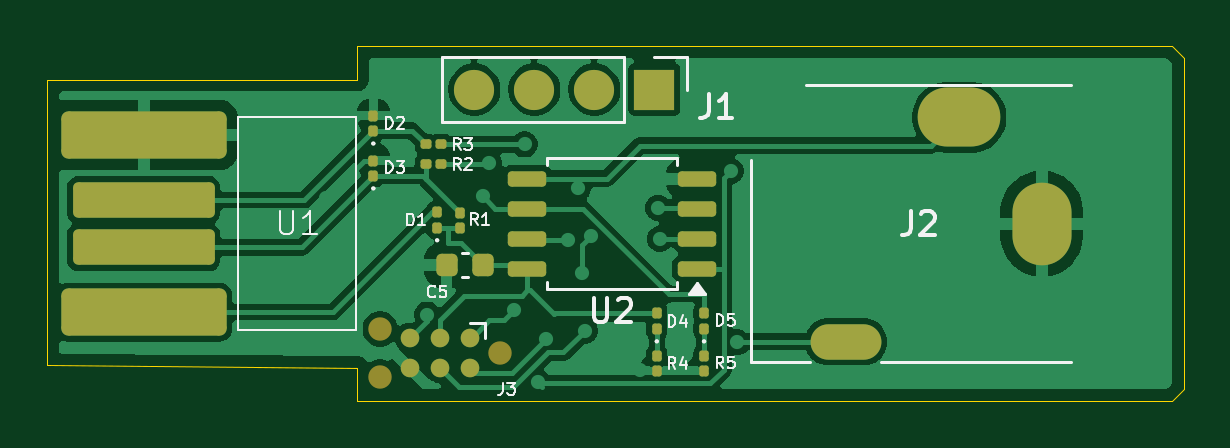
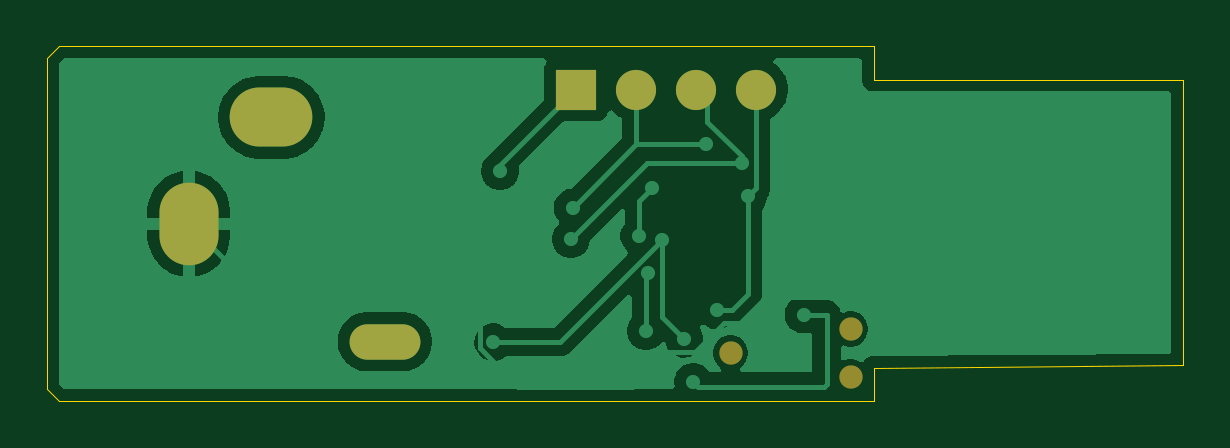
Circuit board: 9 layer files. Board 48.1 x 15.0 mm.
- bottom_copper: iambic-controller-board-B_Cu.gbr (29415 bytes)
- bottom_mask: iambic-controller-board-B_Mask.gbr (956 bytes)
- paste: iambic-controller-board-B_Paste.gbr (465 bytes)
- bottom_silk: iambic-controller-board-B_Silkscreen.gbr (466 bytes)
- outline: iambic-controller-board-Edge_Cuts.gbr (1005 bytes)
- top_copper: iambic-controller-board-F_Cu.gbr (55512 bytes)
- top_mask: iambic-controller-board-F_Mask.gbr (3570 bytes)
- paste: iambic-controller-board-F_Paste.gbr (2894 bytes)
- top_silk: iambic-controller-board-F_Silkscreen.gbr (18816 bytes)

=== bottom_copper: iambic-controller-board-B_Cu.gbr (29415 bytes, source omitted) ===
=== bottom_mask: iambic-controller-board-B_Mask.gbr ===
%TF.GenerationSoftware,KiCad,Pcbnew,9.0.6*%
%TF.CreationDate,2025-12-12T19:26:19-08:00*%
%TF.ProjectId,iambic-controller-board,69616d62-6963-42d6-936f-6e74726f6c6c,1.0*%
%TF.SameCoordinates,Original*%
%TF.FileFunction,Soldermask,Bot*%
%TF.FilePolarity,Negative*%
%FSLAX46Y46*%
G04 Gerber Fmt 4.6, Leading zero omitted, Abs format (unit mm)*
G04 Created by KiCad (PCBNEW 9.0.6) date 2025-12-12 19:26:19*
%MOMM*%
%LPD*%
G01*
G04 APERTURE LIST*
%ADD10O,3.500000X2.500000*%
%ADD11O,2.500000X3.500000*%
%ADD12O,3.000000X1.500000*%
%ADD13R,1.700000X1.700000*%
%ADD14C,1.700000*%
%ADD15C,0.990600*%
G04 APERTURE END LIST*
D10*
%TO.C,J2*%
X170500000Y-95500000D03*
D11*
X174000000Y-100000000D03*
D12*
X165700000Y-105000000D03*
%TD*%
D13*
%TO.C,J1*%
X157600000Y-94325000D03*
D14*
X155060000Y-94325000D03*
X152520000Y-94325000D03*
X149980000Y-94325000D03*
%TD*%
D15*
%TO.C,J3*%
X145985000Y-104459000D03*
X145985000Y-106491000D03*
X151065000Y-105475000D03*
%TD*%
M02*

=== paste: iambic-controller-board-B_Paste.gbr ===
%TF.GenerationSoftware,KiCad,Pcbnew,9.0.6*%
%TF.CreationDate,2025-12-12T19:26:19-08:00*%
%TF.ProjectId,iambic-controller-board,69616d62-6963-42d6-936f-6e74726f6c6c,1.0*%
%TF.SameCoordinates,Original*%
%TF.FileFunction,Paste,Bot*%
%TF.FilePolarity,Positive*%
%FSLAX46Y46*%
G04 Gerber Fmt 4.6, Leading zero omitted, Abs format (unit mm)*
G04 Created by KiCad (PCBNEW 9.0.6) date 2025-12-12 19:26:19*
%MOMM*%
%LPD*%
G01*
G04 APERTURE LIST*
G04 APERTURE END LIST*
M02*

=== bottom_silk: iambic-controller-board-B_Silkscreen.gbr ===
%TF.GenerationSoftware,KiCad,Pcbnew,9.0.6*%
%TF.CreationDate,2025-12-12T19:26:19-08:00*%
%TF.ProjectId,iambic-controller-board,69616d62-6963-42d6-936f-6e74726f6c6c,1.0*%
%TF.SameCoordinates,Original*%
%TF.FileFunction,Legend,Bot*%
%TF.FilePolarity,Positive*%
%FSLAX46Y46*%
G04 Gerber Fmt 4.6, Leading zero omitted, Abs format (unit mm)*
G04 Created by KiCad (PCBNEW 9.0.6) date 2025-12-12 19:26:19*
%MOMM*%
%LPD*%
G01*
G04 APERTURE LIST*
G04 APERTURE END LIST*
M02*

=== outline: iambic-controller-board-Edge_Cuts.gbr ===
%TF.GenerationSoftware,KiCad,Pcbnew,9.0.6*%
%TF.CreationDate,2025-12-12T19:26:19-08:00*%
%TF.ProjectId,iambic-controller-board,69616d62-6963-42d6-936f-6e74726f6c6c,1.0*%
%TF.SameCoordinates,Original*%
%TF.FileFunction,Profile,NP*%
%FSLAX46Y46*%
G04 Gerber Fmt 4.6, Leading zero omitted, Abs format (unit mm)*
G04 Created by KiCad (PCBNEW 9.0.6) date 2025-12-12 19:26:19*
%MOMM*%
%LPD*%
G01*
G04 APERTURE LIST*
%TA.AperFunction,Profile*%
%ADD10C,0.050000*%
%TD*%
G04 APERTURE END LIST*
D10*
X131900000Y-93900000D02*
X145000000Y-93900000D01*
X180000000Y-107000000D02*
X179500000Y-107500000D01*
X179500000Y-92500000D02*
X180000000Y-93000000D01*
X145000000Y-92500000D02*
X179500000Y-92500000D01*
X180000000Y-93000000D02*
X180000000Y-107000000D01*
X145000000Y-107500000D02*
X179500000Y-107500000D01*
X131900000Y-93900000D02*
X131900000Y-106000000D01*
X145000000Y-106100000D02*
X131900000Y-106000000D01*
X145000000Y-107500000D02*
X145000000Y-106100000D01*
X145000000Y-93900000D02*
X145000000Y-92500000D01*
M02*

=== top_copper: iambic-controller-board-F_Cu.gbr (55512 bytes, source omitted) ===
=== top_mask: iambic-controller-board-F_Mask.gbr (3570 bytes, source withheld) ===
=== paste: iambic-controller-board-F_Paste.gbr (2894 bytes, source withheld) ===
=== top_silk: iambic-controller-board-F_Silkscreen.gbr (18816 bytes, source omitted) ===
